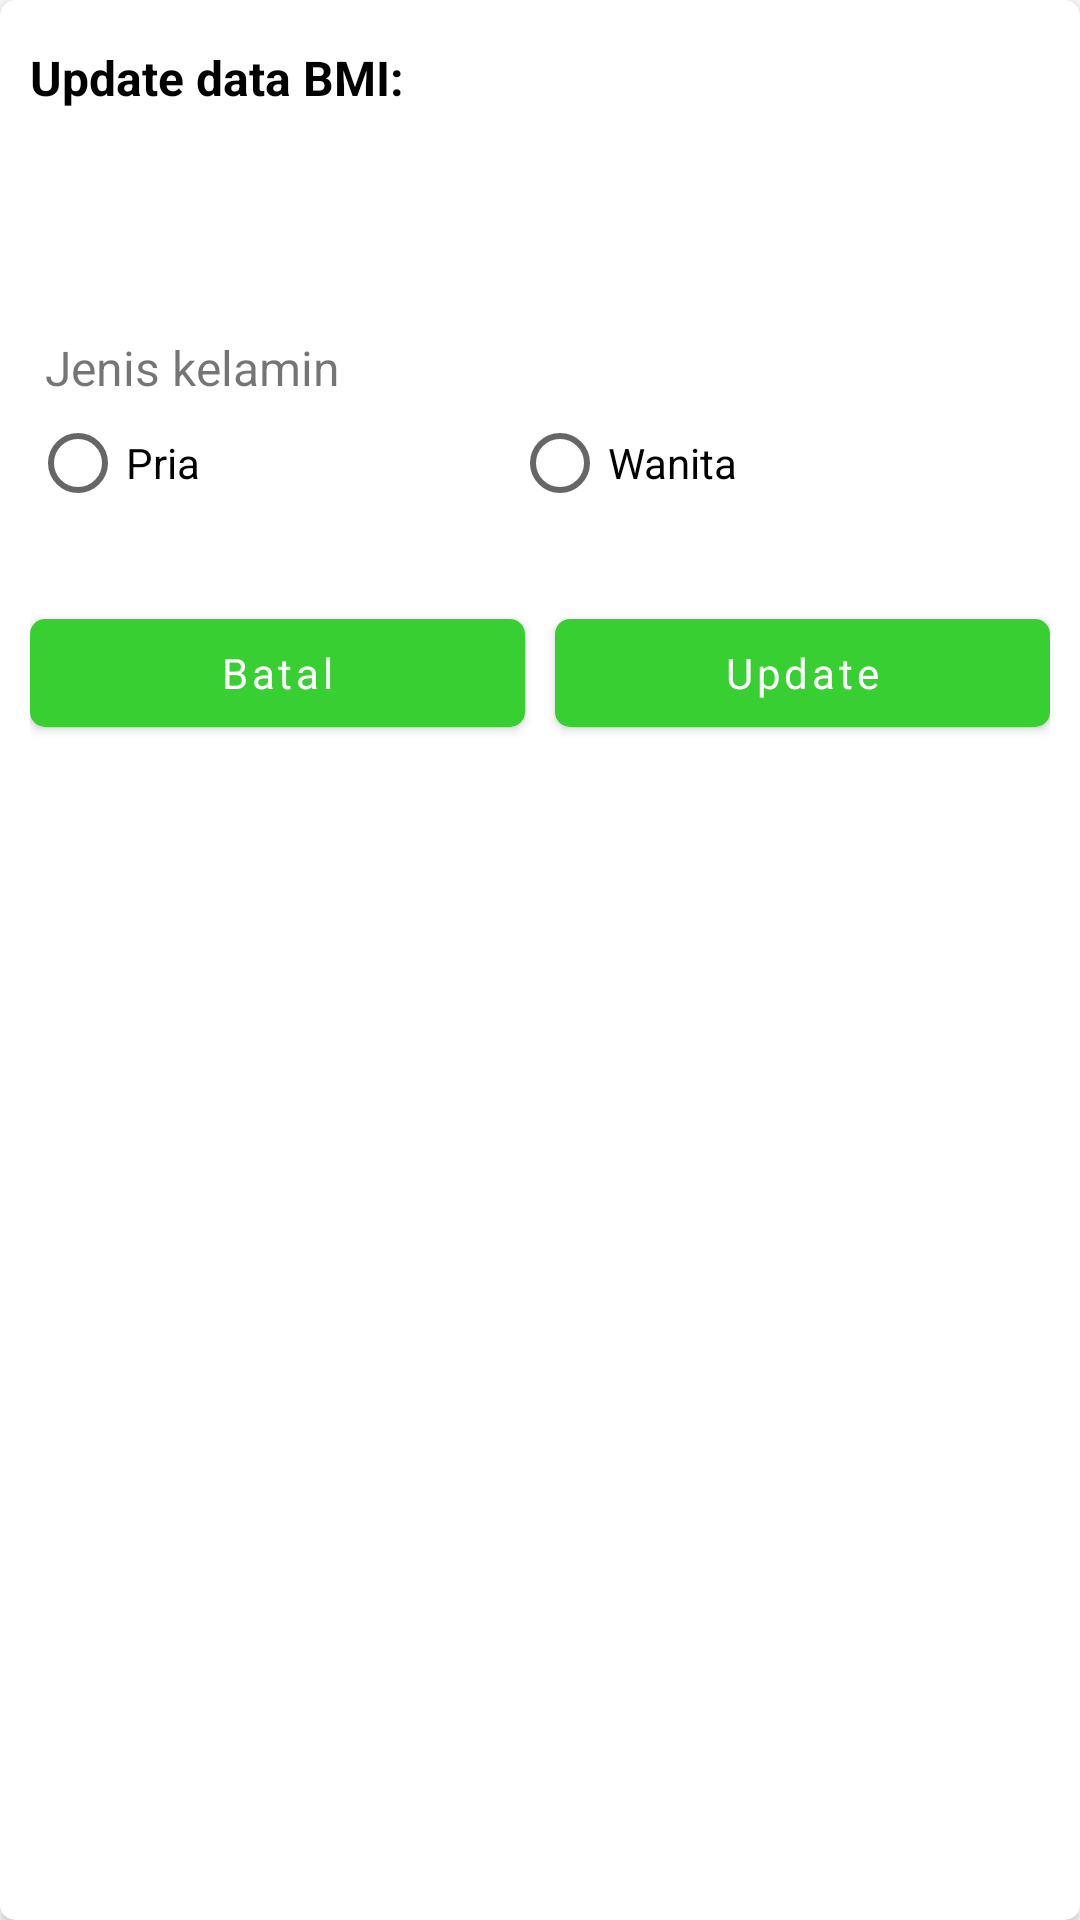

Layout XML and referenced resources for this Android screen:
<!-- AndroidManifest.xml: application theme Theme.HitungBMI -->
<!-- res/layout/fragment_dialog_update.xml -->
<?xml version="1.0" encoding="utf-8"?>
<androidx.cardview.widget.CardView
    xmlns:android="http://schemas.android.com/apk/res/android"
    xmlns:app="http://schemas.android.com/apk/res-auto"
    xmlns:tools="http://schemas.android.com/tools"
    android:layout_width="match_parent"
    android:layout_height="wrap_content"
    app:layout_constraintWidth_percent="0.7"
    app:layout_constraintHeight_percent="0.55"
    app:cardCornerRadius="5dp"
    android:background="@android:color/transparent">

        <ScrollView
            android:layout_width="match_parent"
            android:layout_height="match_parent"
            android:fillViewport="true">

            <androidx.appcompat.widget.LinearLayoutCompat
                android:layout_width="match_parent"
                android:layout_height="match_parent"
                android:paddingStart="10dp"
                android:paddingEnd="10dp"
                android:orientation="vertical">
            <TextView
                android:layout_width="match_parent"
                android:layout_height="wrap_content"
                android:layout_marginTop="15dp"
                android:text="@string/update_data_bmi"
                android:textStyle="bold"
                android:textSize="16sp"

                android:textColor="@color/black"/>

            <com.google.android.material.textfield.TextInputEditText
                android:id="@+id/etBb"
                android:layout_width="match_parent"
                android:layout_height="@dimen/_55sdp"
                android:hint="@string/berat_badan_kg"
                android:inputType="number"
                android:layout_marginTop="25dp"
                android:autofillHints="Berat Badan" />

            <com.google.android.material.textfield.TextInputEditText
                android:id="@+id/etTb"
                android:layout_width="match_parent"
                android:layout_height="@dimen/_55sdp"
                android:hint="@string/tinggi_badan_cm"
                android:inputType="number"
                android:layout_marginTop="25dp"
                android:autofillHints="Tinggi Badan" />

            <TextView
                android:id="@+id/etBerat"
                android:layout_width="match_parent"
                android:layout_height="wrap_content"
                android:text="@string/jenis_kelamin"
                android:layout_marginTop="25dp"
                android:layout_marginStart="5dp"
                android:textSize="16dp"/>

            <include
                android:id="@+id/rgGender"
                layout="@layout/radiogroup_gender"
                android:layout_marginTop="5dp"
                android:layout_gravity="center_vertical"
                android:layout_width="match_parent"
                android:layout_height="wrap_content"/>

            <androidx.appcompat.widget.LinearLayoutCompat
                android:layout_width="match_parent"
                android:layout_height="wrap_content"
                android:layout_marginTop="30dp"
                android:orientation="horizontal">
                <com.google.android.material.button.MaterialButton
                    android:id="@+id/btnBatal"
                    android:layout_width="match_parent"
                    android:layout_height="wrap_content"
                    app:cornerRadius="5dp"
                    android:text="@string/batal"
                    android:layout_weight="1"
                    android:layout_marginEnd="5dp"
                    android:textAllCaps="false"/>
                <com.google.android.material.button.MaterialButton
                    android:id="@+id/btnUpdate"
                    android:layout_width="match_parent"
                    android:layout_height="wrap_content"
                    android:text="@string/update"
                    android:layout_weight="1"
                    app:cornerRadius="5dp"
                    android:layout_marginStart="5dp"
                    android:textAllCaps="false"/>

                </androidx.appcompat.widget.LinearLayoutCompat>
            </androidx.appcompat.widget.LinearLayoutCompat>
        </ScrollView>


    </androidx.cardview.widget.CardView>
<!-- res/layout/radiogroup_gender.xml (included above) -->
<?xml version="1.0" encoding="utf-8"?>
<RadioGroup xmlns:android="http://schemas.android.com/apk/res/android"
    android:id="@+id/rgGender"
    android:layout_width="0dp"
    android:layout_height="wrap_content"
    android:orientation="horizontal"
    android:layout_marginTop="@dimen/_8sdp">

        <RadioButton
            android:id="@+id/rbPria"
            android:layout_width="wrap_content"
            android:layout_height="wrap_content"
            android:layout_weight="1"
            android:text="@string/pria" />

        <RadioButton
            android:id="@+id/rbWanita"
            android:layout_weight="1"
            android:layout_width="wrap_content"
            android:layout_height="wrap_content"
            android:text="@string/wanita" />
    </RadioGroup>
<!-- resources referenced by this layout -->
<resources>
  <color name="black">#FF000000</color>
  <string name="batal">Batal</string>
  <string name="berat_badan_kg">Berat Badan (Kg)</string>
  <string name="jenis_kelamin">Jenis kelamin</string>
  <string name="pria">Pria</string>
  <string name="tinggi_badan_cm">Tinggi Badan (Cm)</string>
  <string name="update">Update</string>
  <string name="update_data_bmi">Update data BMI:</string>
  <string name="wanita">Wanita</string>
  <style name="Theme.HitungBMI" parent="Theme.MaterialComponents.DayNight.DarkActionBar">
          
          <item name="colorPrimary">@color/green_500</item>
          <item name="colorPrimaryVariant">@color/green_700</item>
          <item name="colorOnPrimary">@color/white</item>
          
          <item name="colorSecondary">@color/green_500</item>
          <item name="colorSecondaryVariant">@color/teal_700</item>
          <item name="colorOnSecondary">@color/green_500</item>
          
          <item name="android:statusBarColor" tools:targetApi="l">?attr/colorPrimaryVariant</item>
          
          <item name="textInputStyle">@style/Widget.MaterialComponents.TextInputLayout.OutlinedBox</item>
          <item name="radioButtonStyle">@style/Widget.AppCompat.CompoundButton.RadioButton</item>
          <item name="fontFamily">@font/alike</item>
      </style>
  <color name="green_500">#37CF32</color>
  <color name="green_700">#25DB2E</color>
  <color name="white">#FFFFFFFF</color>
  <color name="teal_700">#FF018786</color>
</resources>
